Run: headless pygame with SDL's dummy video driver; simulated clock (each Clock.tick advances the game by its frame time, no real sleeping); random seed 0; keys injected as events and as key.get_pressed() state; mouse plan: one left click at the window centre at the start of phase 2, then a move to the lower-right quarter at the start of phase 3.
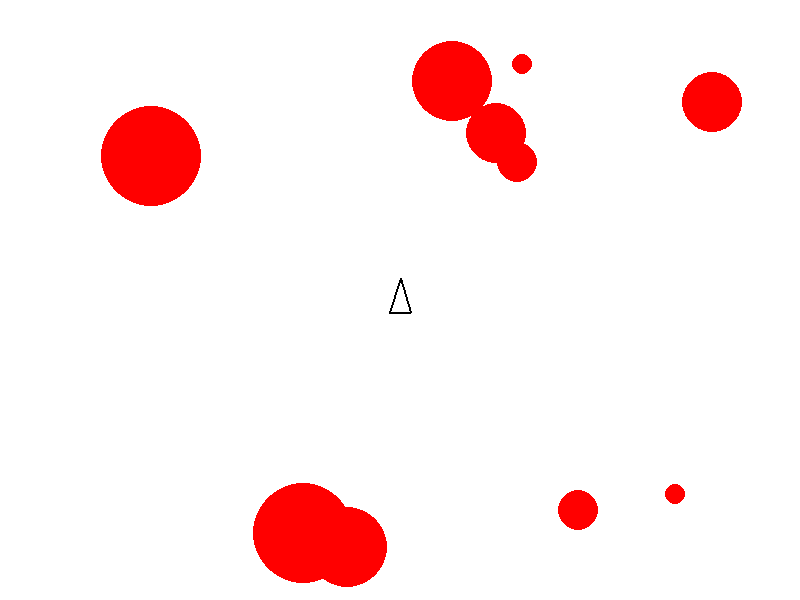
Frame 1 of 4 · flips 1–60 · no input
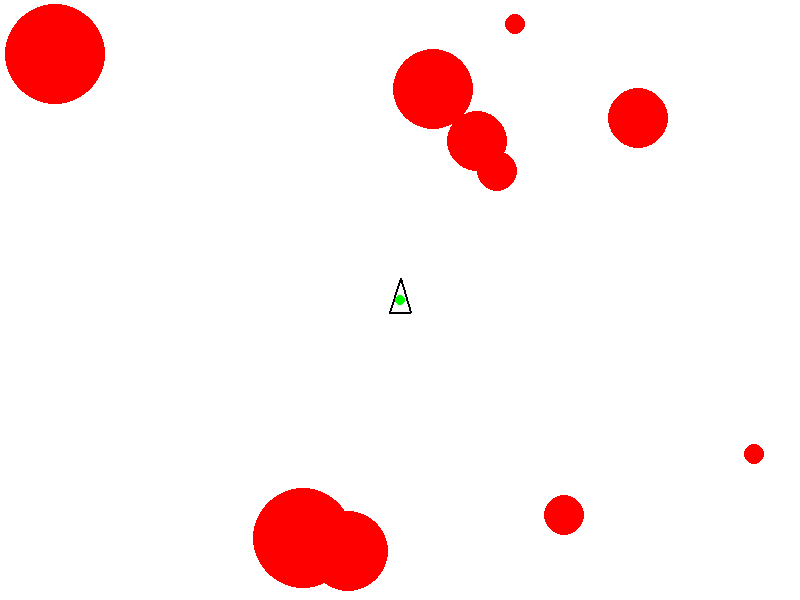
Frame 2 of 4 · flips 61–180 · clicked the window centre · tapped SPACE, RETURN · held RIGHT (→), D
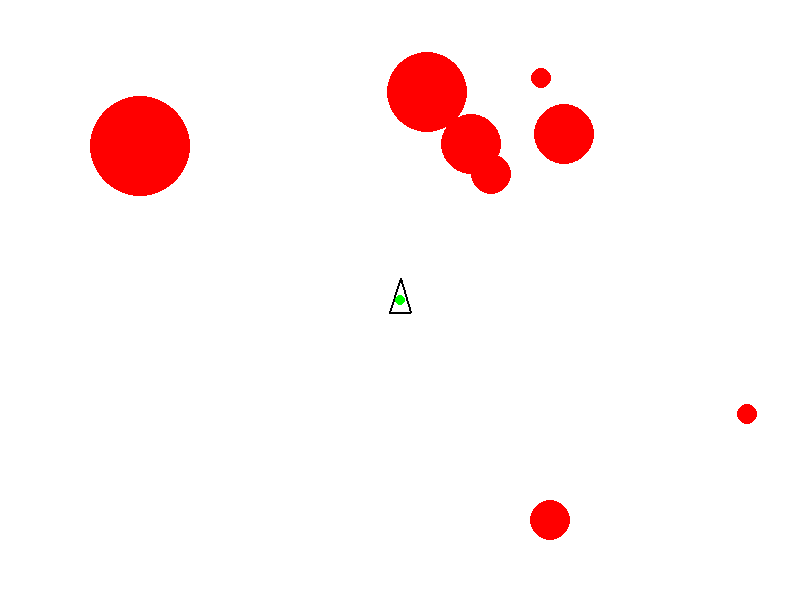
Frame 3 of 4 · flips 181–300 · moved the mouse to the lower-right quarter · held DOWN (↓), S
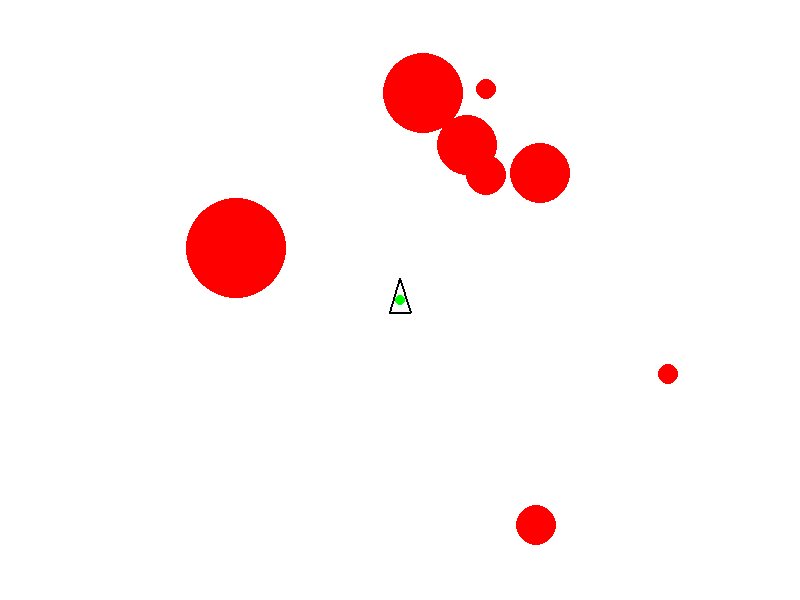
Frame 4 of 4 · flips 301–420 · held LEFT (←), A, UP (↑), W

The pygame program that drew these frames:

import pygame
import random
import math

pygame.init()
screen = pygame.display.set_mode((800, 600))
clock = pygame.time.Clock()
mass = 1

class plane:
    def __init__(self):
        self.pos = pygame.Vector2(400, 300)
        self.ship_position = self.pos.copy()
        self.ship_angle = 90
        self.forward = pygame.Vector2(1, 0)
        self.ROTATION_SPEED = 3
        self.SHIP_SPEED = 4
        self.points = [(-12, 10), (12, 0), (-12, -10)]

        # def speed(self):
        #     self.pos+=self.vect
        #     self.vect+=self.acc
        #     self.acc*=0
        #     for i in range(len(self.points)):
        #         self.points[i]=(self.points[i][0]+self.pos.x, self.points[i][1]+self.pos.y)

        # def move(self):
        #         keys = pygame.key.get_pressed()
        #         if keys[pygame.K_LEFT]:
        #             self.rect.x -= speed
        #             self.collider.x = self.rect.x
        #         if keys[pygame.K_RIGHT]:
        #             self.rect.x += speed
        #             self.collider.x = self.rect.x
        #         if keys[pygame.K_UP] and self.is_grounded:
        #             self.rect.y += JUMP_STRENGTH
        #             self.collider.y = self.rect.y
        #             self.is_grounded = False

    def move(self):
        keys = pygame.key.get_pressed()

        if keys[pygame.K_LEFT]:
            self.ship_angle += self.ROTATION_SPEED
        if keys[pygame.K_RIGHT]:
            self.ship_angle -= self.ROTATION_SPEED

        radians = math.radians(self.ship_angle)
        self.forward = pygame.Vector2(
            math.cos(radians),
            -math.sin(radians)
        )
        if keys[pygame.K_UP]:
            self.ship_position += self.forward * self.SHIP_SPEED

        self.pos = self.ship_position.copy()
        self.pos.x = max(0, min(800, self.pos.x))
        self.pos.y = max(0, min(600, self.pos.y))
        self.ship_position = self.pos.copy()

    def collision(self, other):
        for x, y in self.points:
            px = self.pos.x + x
            py = self.pos.y + y
            if math.hypot(px - other.pos.x, py - other.pos.y) <= other.radius:
                return True
        return False

    def draw(self):
        front = self.ship_position + self.forward * 20
        left = self.forward.rotate(140)
        right = self.forward.rotate(-140)

        p1 = self.ship_position + self.forward * 22
        p2 = self.ship_position + left * 16
        p3 = self.ship_position + right * 16

        pygame.draw.polygon(
            screen,
            "black",
            [p1, p2, p3],
            2       
        )




class bullet():
    def __init__(self, pos, vect):
        self.pos = pygame.math.Vector2(pos)
        self.vect = pygame.math.Vector2(vect)
        self.radius = 5

    def speed(self):
        self.pos += self.vect

    def collision(self, other):
        x = self.pos.x - other.pos.x
        y = self.pos.y - other.pos.y
        distance = math.sqrt(x**2 + y**2)
        return distance <= self.radius + other.radius

    def draw(self):
        pygame.draw.circle(screen, (0, 255, 0), (int(self.pos.x), int(self.pos.y)), self.radius)

class rock:
    def __init__(self, radius):
        self.radius = radius * 10
        self.pos = pygame.math.Vector2(random.randint(radius * 10, 800 - radius * 10), random.randint(radius * 10, 600 - radius * 10))
        self.vect = pygame.math.Vector2(random.uniform(-1, 1), random.uniform(-1, 1))

    # def split(self):
    #     if self.radius>10:
    #         return [rock(self.radius/2), rock(self.radius/2)]
    #     else:
    #         return []

    def speed(self):
        self.pos+=self.vect
        if self.pos.x-self.radius<0 or self.pos.x+self.radius>800:
            self.vect.x*=-1
        if self.pos.y-self.radius<0 or self.pos.y+self.radius>600:
            self.vect.y*=-1

    def draw(self):
        pygame.draw.circle(screen, (255, 0, 0), (self.pos.x, self.pos.y), self.radius)

    def collision(self, other):
        distance = (self.pos - other.pos).length()
        if distance <= self.radius + other.radius:
            temp = self.vect.copy()
            self.vect = ((self.radius * mass - other.radius * mass) / (self.radius * mass + other.radius * mass)) * self.vect + ((2 * other.radius * mass) / (self.radius * mass + other.radius * mass)) * other.vect
            other.vect = ((2 * self.radius * mass) / (self.radius * mass + other.radius * mass)) * temp + ((other.radius * mass - self.radius * mass) / (self.radius * mass + other.radius * mass + other.radius * mass)) * other.vect

    def draw(self):
        pygame.draw.circle(screen, (255, 0, 0), (int(self.pos.x), int(self.pos.y)), self.radius)

rocks = [rock(random.randint(1, 5)) for _ in range(10)]
player = plane()
bullets = []

running = True
while running:
    screen.fill((255, 255, 255))

    for event in pygame.event.get():
        if event.type == pygame.QUIT:
            running = False

    player.move()
    player.draw()

    if pygame.mouse.get_pressed()[0]:
        mouse_x, mouse_y = pygame.mouse.get_pos()
        direction = pygame.math.Vector2(mouse_x - player.ship_position.x, mouse_y - player.ship_position.y)
        if direction.length() > 0:
            direction = direction.normalize()
        bullets.append(bullet(player.ship_position, direction * 5))

    for bullet_obj in bullets[:]:
        bullet_obj.speed()
        bullet_obj.draw()
        for i in range(len(rocks)):
            if bullet_obj.collision(rocks[i]):
                rocks.pop(i)
                bullets.remove(bullet_obj)
                break

    for i in range(len(rocks)):
        rocks[i].speed()
        for j in range(i + 1, len(rocks)):
            rocks[i].collision(rocks[j])

    for rock_obj in rocks:
        rock_obj.draw()

    pygame.display.flip()
    clock.tick(60)

pygame.quit()
